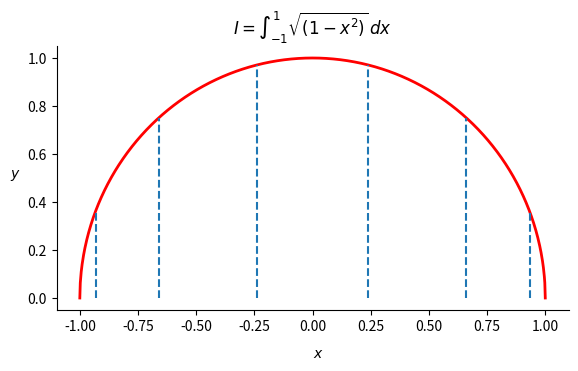

Write Python code to recreate this figure.
import numpy as np
import matplotlib.pyplot as plt
from matplotlib.patches import Polygon


def func(x):
    return np.sqrt(1 - x ** 2)


a, b = -1, 1  # integral limits
x = np.linspace(-1, 1, 1000)
y = func(x)

fig = plt.figure()
ax1 = fig.add_axes([0.1, 0.25, 0.8, 0.55])
ax1.plot(x, y, 'r', linewidth=2)
ax1.set_title(r"$I = \int_{-1}^{1}\sqrt{(1-x^2)}\,dx$")
ax1.spines["top"].set_visible(False)
ax1.spines["right"].set_visible(False)
ax1.text(0.0, -0.25, "$x$")
ax1.text(-1.3, 0.5, "$y$")
# ax1.fill_between(x, y, where=None, interpolate=False, facecolor="grey")
xpos = [0.661209386, -0.6612093865, -0.2386191861, 0.2386191861, -0.9324695142, 0.9324695142]
for pos in xpos:
    ax1.vlines(pos, ymin=0, ymax=func(pos), linestyles="--")

plt.show()
